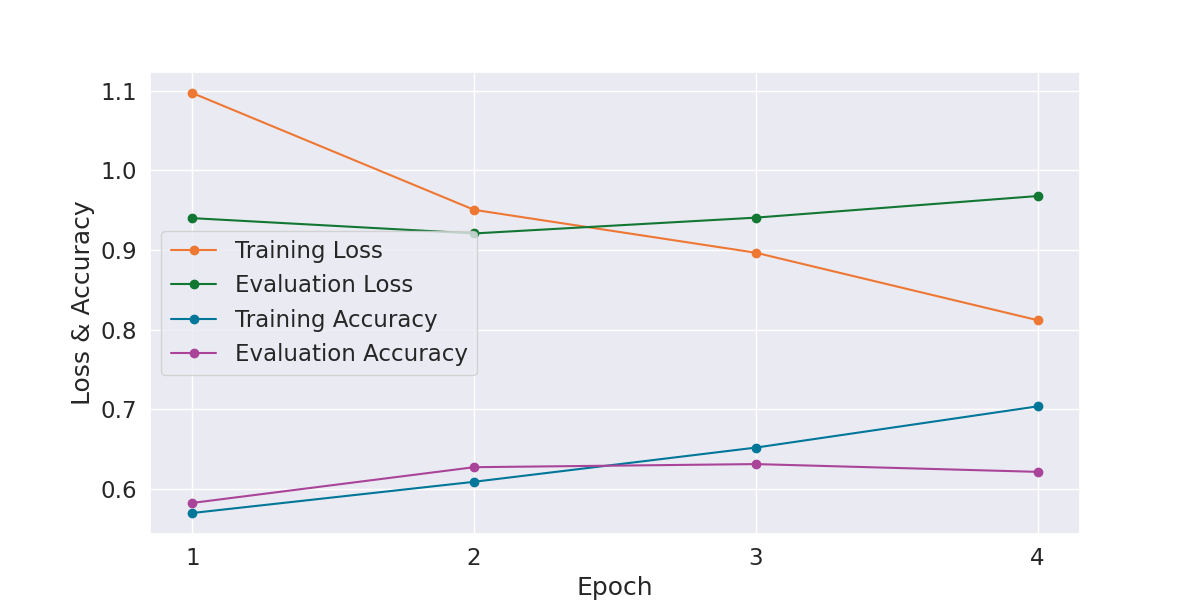

The file beside this chart, header and first rows:
Epoch, Training Loss, Evaluation Loss, Training Accuracy, Evaluation Accuracy, Training Time, Evaluation Time
1, 1.097, 0.94, 0.5694, 0.582, 0:02:27, 0:00:04
2, 0.9505, 0.9208, 0.6086, 0.627, 0:02:27, 0:00:04
3, 0.8965, 0.9407, 0.6516, 0.6309, 0:02:27, 0:00:04
4, 0.8117, 0.9678, 0.7035, 0.6211, 0:02:27, 0:00:04
